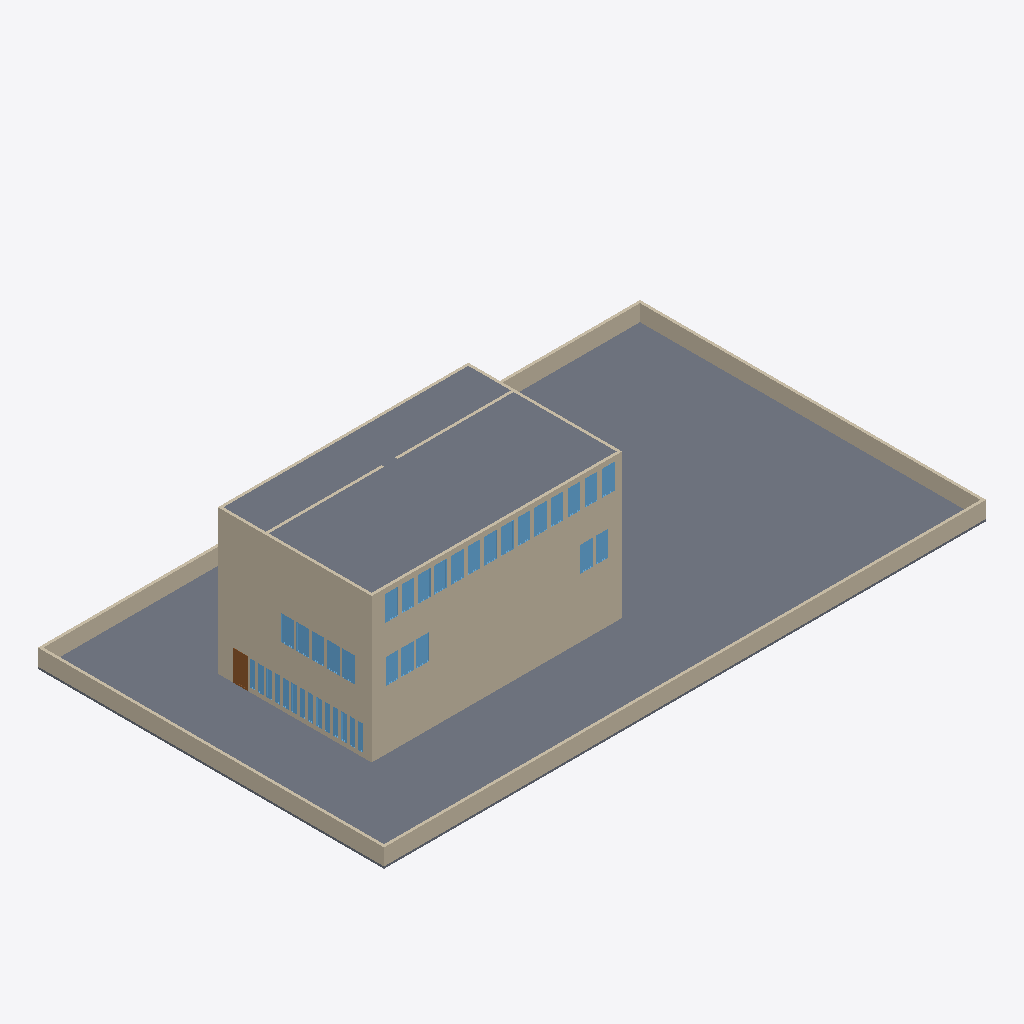
Isometric view of an IFC building model (IFC-SPF (STEP), schema IFC2X3, length unit millimetre), seen from the south-west, elements coloured by IFC class: 38 windows (light blue), 16 walls (beige), 2 slabs (grey), 1 door (brown).
Extent 43.8 m × 25.2 m × 10.8 m (x, y, z). Storeys (4): Level 1 at 0.00 m; Level 2 at 4.00 m; Level 3 at 8.00 m; Level 4 at 10.50 m. Elements (90): 44 IfcWindow, 23 IfcWallStandardCase, 6 IfcBeam, 6 IfcDoor, 5 IfcSlab, 3 IfcRailing, 2 IfcStair, 1 IfcRamp.

HEADER;
FILE_DESCRIPTION(('ViewDefinition [CoordinationView_V2.0]'),'2;1');
FILE_NAME('0001','2017-04-26T12:07:02',(''),(''),'The EXPRESS Data Manager Version 5.02.0100.07 : 28 Aug 2013','20140606_1530(x64) - Exporter 15.5.0.0 - Alternate UI 15.5.0.0','');
FILE_SCHEMA(('IFC2X3'));
ENDSEC;
DATA;
#101=IFCPROJECT('1w6dWYgwD0cPOphdGjEcwB',#41,'0001',$,$,'Project Name','Project Status',(#93),#88);
#15764=IFCSITE('1w6dWYgwD0cPOphdGjEcw9',#41,'Default',$,'',#15763,$,$,.ELEMENT.,$,$,$,$,$);
#111=IFCBUILDING('1w6dWYgwD0cPOphdGjEcwA',#41,'',$,$,#32,$,'',.ELEMENT.,$,$,$);
#120=IFCBUILDINGSTOREY('1w6dWYgwD0cPOphdJInP1C',#41,'Level 1',$,$,#118,$,'Level 1',.ELEMENT.,0.0);
#126=IFCBUILDINGSTOREY('1w6dWYgwD0cPOphdJInPFD',#41,'Level 2',$,$,#125,$,'Level 2',.ELEMENT.,4000.0);
#132=IFCBUILDINGSTOREY('1w6dWYgwD0cPOphdJImIr9',#41,'Level 3',$,$,#131,$,'Level 3',.ELEMENT.,8000.0);
#138=IFCBUILDINGSTOREY('1w6dWYgwD0cPOphdJImIpL',#41,'Level 4',$,$,#137,$,'Level 4',.ELEMENT.,10500.0);
#2612=IFCSLAB('1eeTuGwED0F8sQSY0kaoNI',#41,'Floor:Generic 150mm:304709',$,'Floor:Generic 150mm',#2590,#2610,'304709',.FLOOR.);
#4054=IFCSLAB('3RgRn5Z9D8Nxr0VD5eyJZE',#41,'Floor:Generic 150mm:310775',$,'Floor:Generic 150mm',#4037,#4052,'310775',.FLOOR.);
#3048=IFCWALLSTANDARDCASE('1eeTuGwED0F8sQUY4kaocS',#41,'Basic Wall:Generic - 200mm:305675',$,'Basic Wall:Generic - 200mm:398',#3024,#3046,'305675');
#3081=IFCWALLSTANDARDCASE('1eeTuGwED0F8sQUY8kaocS',#41,'Basic Wall:Generic - 200mm:305675',$,'Basic Wall:Generic - 200mm:398',#3055,#3079,'305675');
#2768=IFCWALLSTANDARDCASE('1eeTuGwED0F8sQSY0kaoij',#41,'Basic Wall:Generic - 200mm:305338',$,'Basic Wall:Generic - 200mm:398',#2748,#2766,'305338');
#2976=IFCWALLSTANDARDCASE('1eeTuGwED0F8sQUY8kaocT',#41,'Basic Wall:Generic - 200mm:305674',$,'Basic Wall:Generic - 200mm:398',#2950,#2974,'305674');
#2801=IFCWALLSTANDARDCASE('1eeTuGwED0F8sQSY0kaoju',#41,'Basic Wall:Generic - 200mm:305391',$,'Basic Wall:Generic - 200mm:398',#2781,#2799,'305391');
#2735=IFCWALLSTANDARDCASE('1eeTuGwED0F8sQSY0kaola',#41,'Basic Wall:Generic - 200mm:305267',$,'Basic Wall:Generic - 200mm:398',#2715,#2733,'305267');
#2943=IFCWALLSTANDARDCASE('1eeTuGwED0F8sQUY4kaocT',#41,'Basic Wall:Generic - 200mm:305674',$,'Basic Wall:Generic - 200mm:398',#2919,#2941,'305674');
#2682=IFCWALLSTANDARDCASE('1eeTuGwED0F8sQSY0kaokY',#41,'Basic Wall:Generic - 200mm:305205',$,'Basic Wall:Generic - 200mm:398',#2655,#2680,'305205');
#3009=IFCWALLSTANDARDCASE('1eeTuGwED0F8sQUYCkaocT',#41,'Basic Wall:Generic - 200mm:305674',$,'Basic Wall:Generic - 200mm:398',#2983,#3007,'305674');
#3114=IFCWALLSTANDARDCASE('1eeTuGwED0F8sQUYCkaocS',#41,'Basic Wall:Generic - 200mm:305675',$,'Basic Wall:Generic - 200mm:398',#3088,#3112,'305675');
#2904=IFCWALLSTANDARDCASE('1eeTuGwED0F8sQUYCkaocU',#41,'Basic Wall:Generic - 200mm:305673',$,'Basic Wall:Generic - 200mm:398',#2878,#2902,'305673');
#3546=IFCDOOR('1eeTuGwED0F8sQSY0kaopk',#41,'M_Single-Glass 1:0915 x 2134mm:307065',$,'0915 x 2134mm',#16442,#3540,'307065',2134.0,915.0);
#3219=IFCWALLSTANDARDCASE('1eeTuGwED0F8sQUYCkaocR',#41,'Basic Wall:Generic - 200mm:305676',$,'Basic Wall:Generic - 200mm:398',#3193,#3217,'305676');
#5719=IFCWINDOW('1OcCsRznjDp8G6HHMZn23Z',#41,'M_Fixed:0915 x 1830mm:318736',$,'0915 x 1830mm',#16992,#5713,'318736',1830.0,914.999999999999);
#5740=IFCWINDOW('1OcCsRznjDp8G6HHMZn22l',#41,'M_Fixed:0915 x 1830mm:318812',$,'0915 x 1830mm',#17098,#5734,'318812',1830.0,915.0);
#5803=IFCWINDOW('1OcCsRznjDp8G6HHMZn2F5',#41,'M_Fixed:0915 x 1830mm:319030',$,'0915 x 1830mm',#17176,#5797,'319030',1830.0,915.0);
#5866=IFCWINDOW('1OcCsRznjDp8G6HHMZn2BP',#41,'M_Fixed:0915 x 1830mm:319274',$,'0915 x 1830mm',#17254,#5860,'319274',1830.0,914.999999999999);
#5887=IFCWINDOW('1OcCsRznjDp8G6HHMZn297',#41,'M_Fixed:0915 x 1830mm:319412',$,'0915 x 1830mm',#17280,#5881,'319412',1830.0,914.999999999999);
#5929=IFCWINDOW('1OcCsRznjDp8G6HHMZn1rt',#41,'M_Fixed:0915 x 1830mm:319620',$,'0915 x 1830mm',#17332,#5923,'319620',1830.0,914.999999999999);
#6013=IFCWINDOW('1OcCsRznjDp8G6HHMZn1zx',#41,'M_Fixed:0915 x 1830mm:320136',$,'0915 x 1830mm',#17436,#6007,'320136',1830.0,915.0);
#6055=IFCWINDOW('1OcCsRznjDp8G6HHMZn1w0',#41,'M_Fixed:0915 x 1830mm:320371',$,'0915 x 1830mm',#16860,#6049,'320371',1830.0,914.999999999999);
#6097=IFCWINDOW('1OcCsRznjDp8G6HHMZn1d4',#41,'M_Fixed:0915 x 1830mm:320567',$,'0915 x 1830mm',#16912,#6091,'320567',1830.0,914.999999999999);
#6139=IFCWINDOW('1OcCsRznjDp8G6HHMZn1Zs',#41,'M_Fixed:0915 x 1830mm:320773',$,'0915 x 1830mm',#17018,#6133,'320773',1830.0,915.0);
#5782=IFCWINDOW('1OcCsRznjDp8G6HHMZn20L',#41,'M_Fixed:0915 x 1830mm:318950',$,'0915 x 1830mm',#17150,#5776,'318950',1830.0,915.0);
#5824=IFCWINDOW('1OcCsRznjDp8G6HHMZn2E5',#41,'M_Fixed:0915 x 1830mm:319094',$,'0915 x 1830mm',#17202,#5818,'319094',1830.0,914.999999999999);
#6034=IFCWINDOW('1OcCsRznjDp8G6HHMZn1x0',#41,'M_Fixed:0915 x 1830mm:320307',$,'0915 x 1830mm',#16834,#6028,'320307',1830.0,914.999999999999);
#6118=IFCWINDOW('1OcCsRznjDp8G6HHMZn1bg',#41,'M_Fixed:0915 x 1830mm:320665',$,'0915 x 1830mm',#16938,#6112,'320665',1830.0,914.999999999999);
#6160=IFCWINDOW('1OcCsRznjDp8G6HHMZn1Yu',#41,'M_Fixed:0915 x 1830mm:320843',$,'0915 x 1830mm',#17044,#6154,'320843',1830.0,915.0);
#4977=IFCWALLSTANDARDCASE('37Bbi2gmT1ZRkZ9Bu$6cQd',#41,'Basic Wall:Generic - 200mm:314155',$,'Basic Wall:Generic - 200mm:398',#4957,#4975,'314155');
#4944=IFCWALLSTANDARDCASE('37Bbi2gmT1ZRkZ9Bu$6cSd',#41,'Basic Wall:Generic - 200mm:314027',$,'Basic Wall:Generic - 200mm:398',#4924,#4942,'314027');
#6181=IFCWINDOW('1OcCsRznjDp8G6HHMZn1Xi',#41,'M_Fixed:0915 x 1830mm:320927',$,'0915 x 1830mm',#17070,#6175,'320927',1830.0,915.0);
#5696=IFCWINDOW('1OcCsRznjDp8G6HHMZn25T',#41,'M_Fixed:0915 x 1830mm:318638',$,'0915 x 1830mm',#16966,#5690,'318638',1830.0,915.0);
#5761=IFCWINDOW('1OcCsRznjDp8G6HHMZn21f',#41,'M_Fixed:0915 x 1830mm:318874',$,'0915 x 1830mm',#17124,#5755,'318874',1830.0,915.0);
#5845=IFCWINDOW('1OcCsRznjDp8G6HHMZn2Cx',#41,'M_Fixed:0915 x 1830mm:319176',$,'0915 x 1830mm',#17228,#5839,'319176',1830.0,914.999999999999);
#5908=IFCWINDOW('1OcCsRznjDp8G6HHMZn289',#41,'M_Fixed:0915 x 1830mm:319482',$,'0915 x 1830mm',#17306,#5902,'319482',1830.0,914.999999999999);
#5950=IFCWINDOW('1OcCsRznjDp8G6HHMZn1pJ',#41,'M_Fixed:0915 x 1830mm:319776',$,'0915 x 1830mm',#17358,#5944,'319776',1830.0,914.999999999999);
#5971=IFCWINDOW('1OcCsRznjDp8G6HHMZn1nF',#41,'M_Fixed:0915 x 1830mm:319932',$,'0915 x 1830mm',#17384,#5965,'319932',1830.0,914.999999999999);
#5992=IFCWINDOW('1OcCsRznjDp8G6HHMZn1_n',#41,'M_Fixed:0915 x 1830mm:320066',$,'0915 x 1830mm',#17410,#5986,'320066',1830.0,915.0);
#6076=IFCWINDOW('1OcCsRznjDp8G6HHMZn1uc',#41,'M_Fixed:0915 x 1830mm:320469',$,'0915 x 1830mm',#16886,#6070,'320469',1830.0,914.999999999999);
#2871=IFCWALLSTANDARDCASE('1eeTuGwED0F8sQUY8kaocU',#41,'Basic Wall:Generic - 200mm:305673',$,'Basic Wall:Generic - 200mm:398',#2845,#2869,'305673');
#2838=IFCWALLSTANDARDCASE('1eeTuGwED0F8sQUY4kaocU',#41,'Basic Wall:Generic - 200mm:305673',$,'Basic Wall:Generic - 200mm:398',#2814,#2836,'305673');
#5187=IFCWINDOW('1OcCsRznjDp8G6HHMZn2aK',#41,'M_Fixed:0406 x 1830mm:316647',$,'0406 x 1830mm',#16494,#5181,'316647',1830.0,406.0);
#5208=IFCWINDOW('1OcCsRznjDp8G6HHMZn2Zg',#41,'M_Fixed:0406 x 1830mm:316697',$,'0406 x 1830mm',#16520,#5202,'316697',1830.0,406.0);
#5250=IFCWINDOW('1OcCsRznjDp8G6HHMZn2XW',#41,'M_Fixed:0406 x 1830mm:316819',$,'0406 x 1830mm',#16572,#5244,'316819',1830.0,406.0);
#5271=IFCWINDOW('1OcCsRznjDp8G6HHMZn2WW',#41,'M_Fixed:0406 x 1830mm:316883',$,'0406 x 1830mm',#16598,#5265,'316883',1830.0,406.0);
#5334=IFCWINDOW('1OcCsRznjDp8G6HHMZn2jq',#41,'M_Fixed:0406 x 1830mm:317063',$,'0406 x 1830mm',#16676,#5328,'317063',1830.0,406.0);
#5397=IFCWINDOW('1OcCsRznjDp8G6HHMZn2gI',#41,'M_Fixed:0406 x 1830mm:317281',$,'0406 x 1830mm',#16754,#5391,'317281',1830.0,406.0);
#5229=IFCWINDOW('1OcCsRznjDp8G6HHMZn2Yw',#41,'M_Fixed:0406 x 1830mm:316745',$,'0406 x 1830mm',#16546,#5223,'316745',1830.0,406.0);
#5164=IFCWINDOW('1OcCsRznjDp8G6HHMZn2cN',#41,'M_Fixed:0406 x 1830mm:316516',$,'0406 x 1830mm',#16468,#5158,'316516',1830.0,406.0);
#5292=IFCWINDOW('1OcCsRznjDp8G6HHMZn2lY',#41,'M_Fixed:0406 x 1830mm:316945',$,'0406 x 1830mm',#16624,#5286,'316945',1830.0,406.0);
#5313=IFCWINDOW('1OcCsRznjDp8G6HHMZn2k_',#41,'M_Fixed:0406 x 1830mm:317005',$,'0406 x 1830mm',#16650,#5307,'317005',1830.0,406.0);
#5355=IFCWINDOW('1OcCsRznjDp8G6HHMZn2iY',#41,'M_Fixed:0406 x 1830mm:317137',$,'0406 x 1830mm',#16702,#5349,'317137',1830.0,406.0);
#5376=IFCWINDOW('1OcCsRznjDp8G6HHMZn2hy',#41,'M_Fixed:0406 x 1830mm:317199',$,'0406 x 1830mm',#16728,#5370,'317199',1830.0,406.0);
#5418=IFCWINDOW('1OcCsRznjDp8G6HHMZn2fO',#41,'M_Fixed:0406 x 1830mm:317355',$,'0406 x 1830mm',#16780,#5412,'317355',1830.0,406.0);
#5439=IFCWINDOW('1OcCsRznjDp8G6HHMZn2e6',#41,'M_Fixed:0406 x 1830mm:317429',$,'0406 x 1830mm',#16806,#5433,'317429',1830.0,406.0);
ENDSEC;